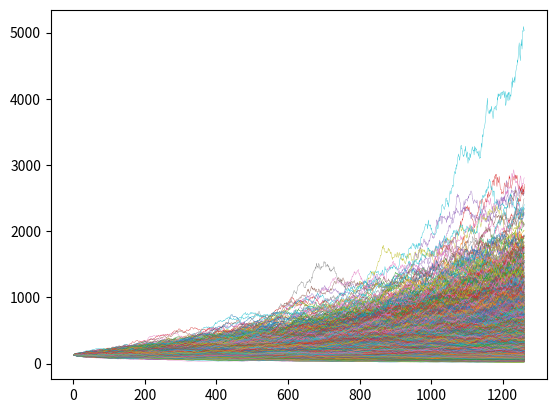

The script that saved this image:
import numpy as np
import matplotlib.pyplot as plt

s0 = 131.00
sigma = 0.25
mu = 0.35

paths = 1000
delta = 1.0 / 252.0
time = 252 * 5

def wiener_process(delta, sigma, time, paths):
    """Returns a Wiener process
    
    Parameters
    ----------
    delta : float
        The increment to downsample sigma
    sigma : float
        Percentage volatility
    time : int
        Number of samples to create
    paths : int
        Number of price simulations to create
    
    Returns
    -------
    wiener_process : np.array
    
    Notes
    -----
    This method returns a Wiener process. 
    The Wiener process is also called Brownian 
    motion. For more information about the 
    Wiener process check out the Wikipedia 
    page: http://en.wikipedia.org/wiki/Wiener_process
    """

    # Generate a Wiener process using normally distributed random values
    return sigma * np.random.normal(loc=0, scale=np.sqrt(delta), size=(time, paths))

def gbm_returns(delta, sigma, time, mu, paths):
    """Returns returns from a Geometric brownian motion
    
    Parameters
    ----------
    delta : float
        The increment to downsample sigma
    sigma : float
        Percentage volatility
    time : int
        Number of samples to create
    mu : float
        Percentage drift
    paths : int
        Number of price simulations to create
    
    Returns
    -------
    gbm_returns : np.ndarray
    
    Notes
    -----
    This method constructs random Geometric Brownian 
    Motion (GBM).
    """

    # Generate Wiener process for the simulation
    process = wiener_process(delta, sigma, time, paths)

    # Apply the geometric Brownian motion formula to generate returns
    return np.exp(
        process + (mu - sigma**2 / 2) * delta
    )

def gbm_levels(s0, delta, sigma, time, mu, paths):
    """Returns price paths starting at s0
    
    Parameters
    ----------
    s0 : float
        The starting stock price
    delta : float
        The increment to downsample sigma
    sigma : float
        Percentage volatility
    time : int
        Number of samples to create
    mu : float
        Percentage drift
    paths : int
        Number of price simulations to create
    
    Returns
    -------
    gbm_levels : np.ndarray
    """

    # Generate GBM returns for the given parameters
    returns = gbm_returns(delta, sigma, time, mu, paths)

    # Stack an array of ones with the returns and compute cumulative product to get price levels
    stacked = np.vstack([np.ones(paths), returns])
    return s0 * stacked.cumprod(axis=0)

price_paths = gbm_levels(s0, delta, sigma, time, mu, paths)
plt.plot(price_paths, linewidth=0.25)
plt.show()

price_paths = gbm_levels(s0, delta, sigma, time, 0.0, paths)
plt.plot(price_paths, linewidth=0.25)
plt.show()